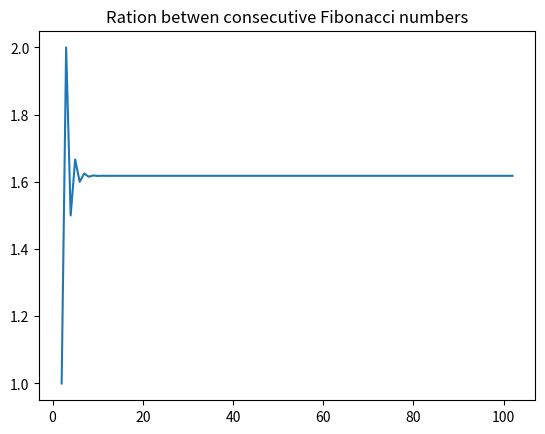

The matplotlib source for this figure:
'''
Fibonacci Sequence & Golden Ratio
'''

from matplotlib import pyplot as plt

import math

def fibo( n ):
	if n == 1:
		return [1]
	if n == 2:
		return [1, 1 ]

	a = 1
	b = 1

	series = [ a, b ]

	for i in range( n ):
		c = a + b
		series.append( c )
		a = b
		b = c

	return series

def plot_points( x_vals, y_vals ):
	plt.plot( x_vals, y_vals )
	plt.title( 'Ration betwen consecutive Fibonacci numbers' )

fib = fibo( 100 )

x_vals = range( 2, len(fib) + 1, 1 )

plot_points( x_vals, [ fib[ x - 1 ] / fib[ x - 2 ]  for x in x_vals ] )

plt.show()